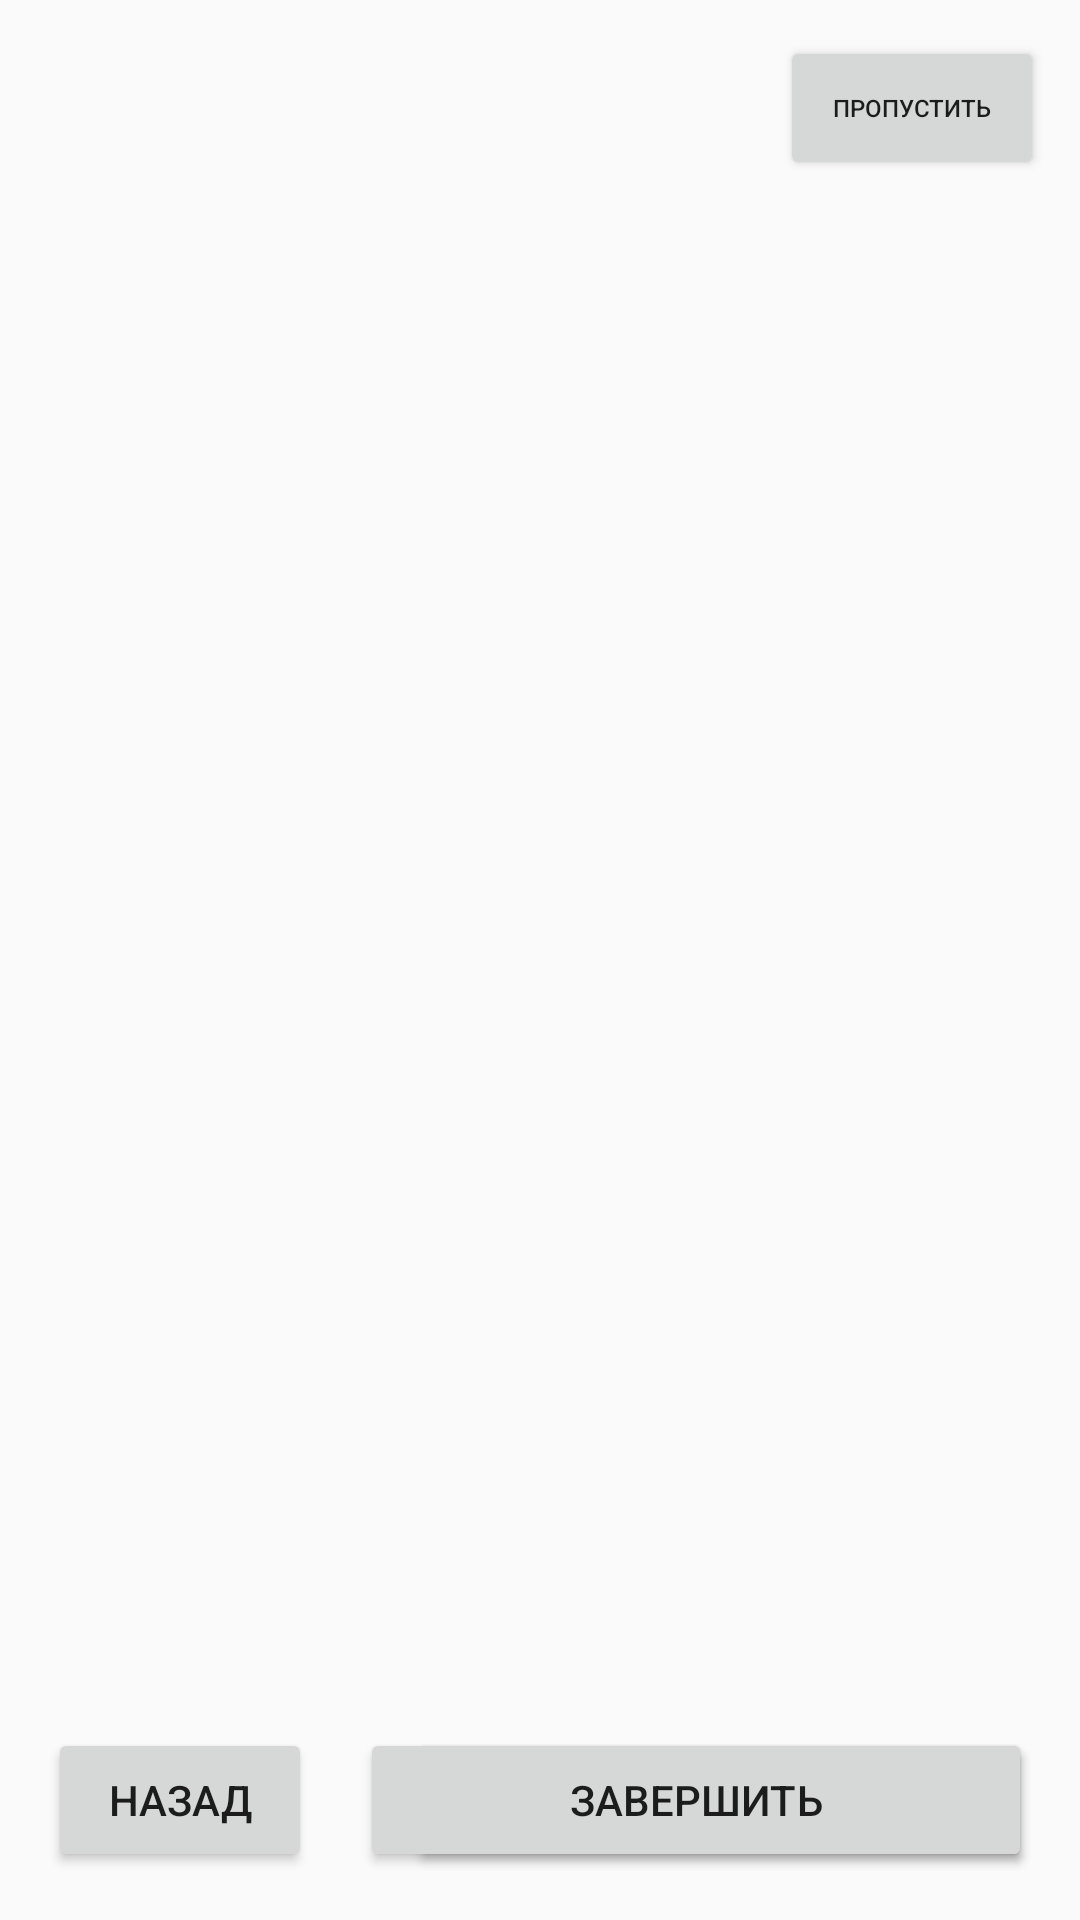

Android layout source for this screen:
<!-- AndroidManifest.xml: application theme Theme.Home9 -->
<!-- res/layout/activity_main.xml -->
<?xml version="1.0" encoding="utf-8"?>
<androidx.constraintlayout.widget.ConstraintLayout xmlns:android="http://schemas.android.com/apk/res/android"
    xmlns:app="http://schemas.android.com/apk/res-auto"
    xmlns:tools="http://schemas.android.com/tools"
    android:layout_width="match_parent"
    android:id="@+id/consPar"
    android:layout_height="match_parent"
    tools:context=".MainActivity">

    <androidx.viewpager2.widget.ViewPager2
        android:id="@+id/pager"
        android:layout_width="match_parent"
        android:layout_height="match_parent"
        app:layout_constraintBottom_toBottomOf="parent"
        app:layout_constraintLeft_toLeftOf="parent"
        app:layout_constraintRight_toRightOf="parent"
        app:layout_constraintTop_toTopOf="parent"/>

    <com.google.android.material.tabs.TabLayout
        android:id="@+id/pins"
        android:layout_width="wrap_content"
        android:layout_height="wrap_content"
        app:layout_constraintBottom_toTopOf="@id/btnPrev"
        app:layout_constraintStart_toStartOf="parent"
        app:layout_constraintEnd_toEndOf="parent"
        app:tabIndicatorHeight="0dp"
        android:background="@android:color/transparent"
        android:layout_marginBottom="16dp"
        app:tabBackground="@drawable/bg_dot"/>

    <Button
        android:id="@+id/btnNext"
        android:layout_width="0dp"
        android:layout_height="wrap_content"
        app:layout_constraintBottom_toBottomOf="parent"
        app:layout_constraintEnd_toEndOf="parent"
        android:text="@string/dal"
        app:layout_constraintStart_toEndOf="@id/btnPrev"
        android:layout_margin="16dp"/>

    <Button
        android:id="@+id/btnPrev"
        android:layout_width="wrap_content"
        android:layout_height="wrap_content"
        app:layout_constraintBottom_toBottomOf="parent"
        app:layout_constraintStart_toStartOf="parent"
        app:layout_constraintEnd_toStartOf="@id/btnNext"
        android:text="@string/back"
        android:layout_margin="16dp"/>

    <Button
        android:id="@+id/btnSkip"
        android:layout_width="wrap_content"
        android:layout_height="wrap_content"
        android:layout_margin="12dp"
        android:text="@string/skip"
        android:clickable="true"
        android:focusable="true"
        android:textSize="8sp"
        app:layout_constraintTop_toTopOf="parent"
        app:layout_constraintEnd_toEndOf="parent"/>

    <Button
        android:id="@+id/btnEnd"
        android:layout_width="0dp"
        android:layout_height="wrap_content"
        app:layout_constraintBottom_toBottomOf="parent"
        app:layout_constraintEnd_toEndOf="parent"
        android:text="@string/End"
        app:layout_constraintStart_toEndOf="@id/btnPrev"
        android:layout_margin="16dp"/>

</androidx.constraintlayout.widget.ConstraintLayout>
<!-- resources referenced by this layout -->
<resources>
  <!-- drawable bg_dot (drawable) -->
  <?xml version="1.0" encoding="utf-8"?>
  <selector xmlns:android="http://schemas.android.com/apk/res/android">
      <item android:state_selected="true">
         <layer-list>
             <item>
                 <shape android:shape="ring" android:thickness="4dp" android:innerRadius="0dp" android:useLevel="false">
                     <solid android:color="@color/white"/>
                 </shape>
             </item>
         </layer-list>
      </item>
  
      <item android:state_selected="false">
          <layer-list>
              <item>
                  <shape android:shape="ring" android:thickness="3dp" android:innerRadius="0dp" android:useLevel="false">
                      <solid android:color="@android:color/darker_gray"/>
                  </shape>
              </item>
          </layer-list>
      </item>
  </selector>
  <string name="End">Завершить</string>
  <string name="back">Назад</string>
  <string name="dal">Далее</string>
  <string name="skip">Пропустить</string>
  <style name="Theme.Home9" parent="Theme.AppCompat.Light.NoActionBar">
          
          <item name="colorPrimary">@color/purple_500</item>
          <item name="colorPrimaryVariant">@color/purple_700</item>
          <item name="colorOnPrimary">@color/white</item>
          
          <item name="colorSecondary">@color/teal_200</item>
          <item name="colorSecondaryVariant">@color/teal_700</item>
          <item name="colorOnSecondary">@color/black</item>
          
          <item name="android:statusBarColor" tools:targetApi="l">?attr/colorPrimaryVariant</item>
          
      </style>
  <color name="white">#FFFFFFFF</color>
  <color name="purple_500">#FF6200EE</color>
  <color name="purple_700">#FF3700B3</color>
  <color name="teal_200">#FF03DAC5</color>
  <color name="teal_700">#FF018786</color>
  <color name="black">#FF000000</color>
</resources>
